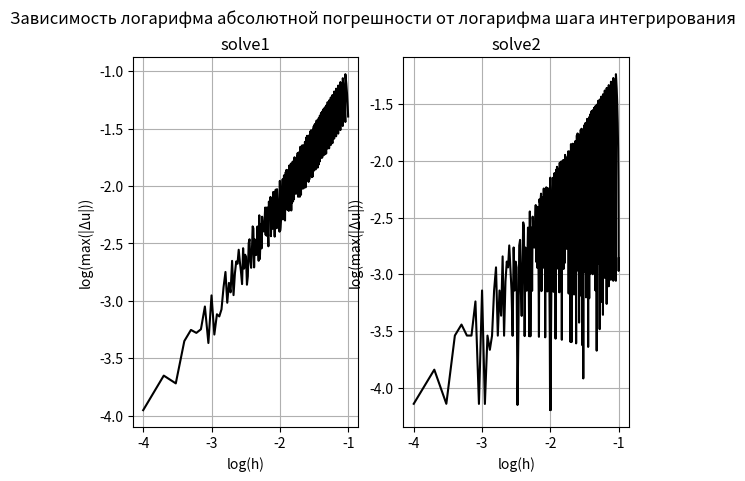

Python code for this plot:
import numpy as np
import matplotlib.pyplot as plt

# y'' + p(x)y' + q(x)y = f(x), 0 < x < l
# alpha1 * y(0) + beta1 * y'(0) = gamma1
# alpha1 * y(l) + beta1 * y'(l) = gamma1


def p(x):
    return np.cosh(x)


def q(x):
    return np.sinh(x)


def f(x):
    return np.cosh(x) + x * np.sinh(x)


def solution(x):
    return np.exp(-np.sinh(x)) + x


def least_squares(x, y):
    n = len(x)

    sumx = x.sum()
    sumy = y.sum()
    xy = x * y
    sumxy = xy.sum()
    xx = x * x
    sumxx = xx.sum()

    b = (n * sumxy - sumx*sumy) / (n * sumxx - sumx**2)
    a = (sumy - b * sumx) / n
    return a, b


def solve1(p, q, f, alpha, beta, gamma, x0, xend, h):
    xrange = np.arange(x0, xend, h)

    a = np.zeros(len(xrange))
    for i, x in zip(range(1, len(xrange) - 1), xrange[1:-1]):
        a[i] = 1 - ((p(x) * h) / 2)
    a[-1] = - beta[1] * h

    b = np.zeros(len(xrange))
    b[0] = alpha[0] * (h**2) - beta[0] * h
    for i, x in zip(range(1, len(xrange) - 1), xrange[1:-1]):
        b[i] = -2 + q(x) * (h**2)
    b[-1] = alpha[1] * (h**2) + beta[1] * h

    c = np.zeros(len(xrange))
    c[0] = beta[0] * h
    for i, x in zip(range(1, len(xrange) - 1), xrange[1:-1]):
        c[i] = 1 + ((p(x) * h) / 2)

    f_array = np.zeros(len(xrange))
    f_array[0] = gamma[0] * (h**2)
    f_array[-1] = gamma[1] * (h**2)
    for i, x in zip(range(1, len(xrange) - 1), xrange[1:-1]):
        f_array[i] = f(x) * (h**2)

    return solve3diagonal(a, b, c, f_array)


def solve2(p, q, f, alpha, beta, gamma, x0, xend, h):
    xrange = np.arange(x0, xend, h)

    a = np.zeros(len(xrange))
    for i, x in zip(range(1, len(xrange) - 1), xrange[1:-1]):
        a[i] = 1 - ((p(x) * h) / 2)
    a[-1] = 2

    b = np.zeros(len(xrange))
    b[0] = q(x0) * h**2 - 2 + (2 * h * alpha[0]) / beta[0] - (alpha[0] * p(x0) * h**2) / beta[0]
    for i, x in zip(range(1, len(xrange) - 1), xrange[1:-1]):
        b[i] = -2 + q(x) * (h**2)
    b[-1] = q(xend) * h**2 - 2 - (2 * h * alpha[1]) / beta[1] - (alpha[1] * p(xend) * h**2) / beta[1]

    c = np.zeros(len(xrange))
    c[0] = 2
    for i, x in zip(range(1, len(xrange) - 1), xrange[1:-1]):
        c[i] = 1 + ((p(x) * h) / 2)

    f_array = np.zeros(len(xrange))
    f_array[0] = f(x0) * h**2 + (2 * h * gamma[0]) / beta[0] - (p(x0) * gamma[0] * h**2) / beta[0]
    f_array[-1] = f(xend) * h**2 - (2 * h * gamma[1]) / beta[1] - (p(xend) * gamma[1] * h**2) / beta[1]
    for i, x in zip(range(1, len(xrange) - 1), xrange[1:-1]):
        f_array[i] = f(x) * (h**2)

    return solve3diagonal(a, b, c, f_array)


def solve3diagonal(a, b, c, f):
    # assuming that len(a) == len(b) == len(c) == len(f) == n + 1
    A = np.zeros(len(f))
    B = np.zeros(len(f))
    A[0] = -c[0] / b[0]
    B[0] = f[0] / b[0]
    for i in range(1, len(f) - 1):
        A[i] = -c[i] / (b[i] + a[i] * A[i - 1])
        B[i] = (f[i] - a[i] * B[i - 1]) / (b[i] + a[i] * A[i - 1])
    A[-1] = 0
    B[-1] = (f[-1] - a[-1] * B[-2]) / (b[-1] + a[-1] * A[-2])

    y = np.zeros(len(f))
    y[-1] = B[-1]
    for i in range(len(f) - 2, -1, -1):
        y[i] = B[i] + A[i] * y[i + 1]
    return y


def solve3diagonal_thompson(a, b, c, f):
    # assuming that len(a) == len(b) == len(c) == len(f) == n + 1
    C = np.zeros(len(f))
    F = np.zeros(len(f))
    C[0] = c[0] / b[0]
    for i in range(1, len(f) - 1):
        C[i] = c[i] / (b[i] - a[i] * C[i - 1])
    F[0] = f[0] / b[0]
    for i in range(1, len(f)):
        F[i] = (f[i] - a[i] * F[i - 1]) / (b[i] - a[i] * C[i - 1])
    y = np.zeros(len(f))
    y[-1] = F[-1]
    for i in range(len(f) - 2, -1, -1):
        y[i] = F[i] - C[i] * y[i + 1]
    return y

def main1():
    x0 = 0
    xend = 1

    alpha = np.array([[0], [6]])
    beta = np.array([[1], [1]])
    gamma = np.array([[0], [8.3761043995962756169530107919075058250981216852045948197363873469]])

    # u'(0) = 0
    # 6u(1) + u'(1) = 8.3761

    sol = solution

    h = 0.01
    xrange = np.arange(x0, xend, h)

    y = solve1(p, q, f, alpha, beta, gamma, x0, xend, h)
    y = solve2(p, q, f, alpha, beta, gamma, x0, xend, h)

    number_of_methods = 1

    plt.subplot(2, number_of_methods, 1)
    plt.title("")
    plt.xlabel("x")
    plt.ylabel("u(x)")
    plt.grid()
    plt.plot(xrange, y, color='k', label='Численное значение')
    plt.plot(xrange, sol(xrange), ls='--', color='k', label='Аналитическое значение')

    plt.show()


def main2():
    x0 = 0
    xend = 1

    alpha = np.array([[0], [6]])
    beta = np.array([[1], [1]])
    gamma = np.array([[0], [8.3761043995962756169530107919075058250981216852045948197363873469]])

    hmin = 0.0001
    hmax = 0.1
    hstep = 0.0001
    hrange = np.arange(hmin, hmax, hstep)

    error = dict()
    error[solve1] = np.zeros(len(hrange))
    error[solve2] = np.zeros(len(hrange))

    for i, h in zip(range(len(hrange)), hrange):
        sol = solution(np.arange(x0, xend, h))
        for key in error:
            error[key][i] = np.max(np.abs(key(p, q, f, alpha, beta, gamma, x0, xend, h) - sol))

    hrange = np.log10(hrange)
    for key in error:
        error[key] = np.log10(error[key])

    plt.suptitle('Зависимость логарифма абсолютной погрешности от логарифма шага интегрирования')
    for key, i in zip(error, range(1, len(error) + 1)):
        plt.subplot(1, len(error), i)
        plt.title(key.__name__)
        plt.xlabel("log(h)")
        plt.ylabel("log(max(|Δu|))")
        plt.grid()
        plt.plot(hrange, error[key], color='k')

    for key in error:
        coeffs = least_squares(hrange, error[key])
        print(key.__name__, ": ", coeffs[0], " + ", coeffs[1], "x", sep="")
    plt.show()


if __name__ == '__main__':
    main2()
